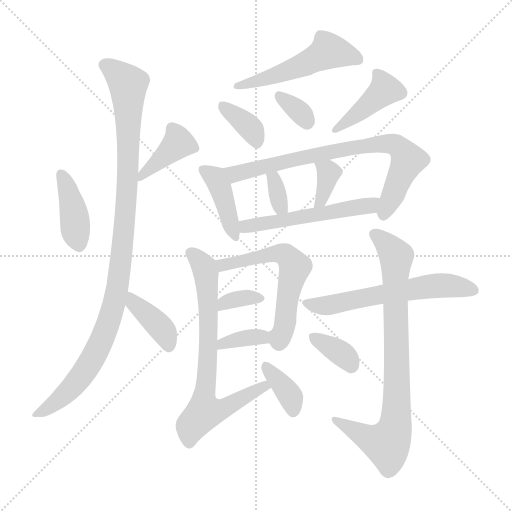
t = 0.00 s
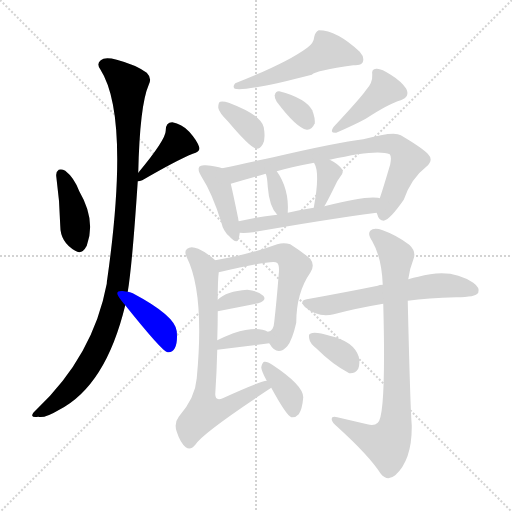
t = 2.74 s
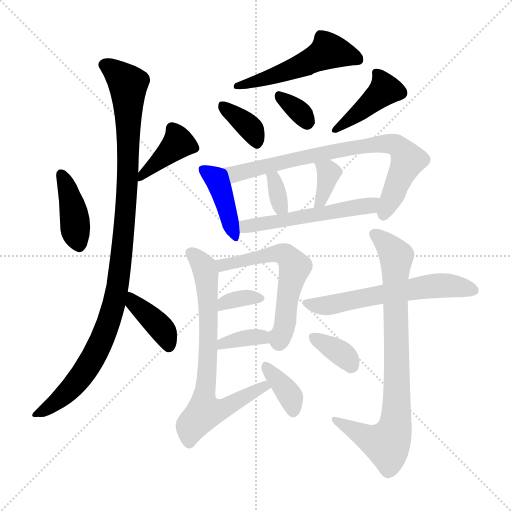
t = 5.47 s
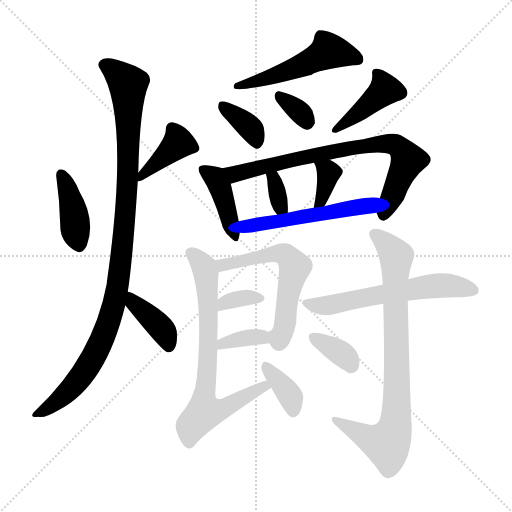
t = 8.21 s
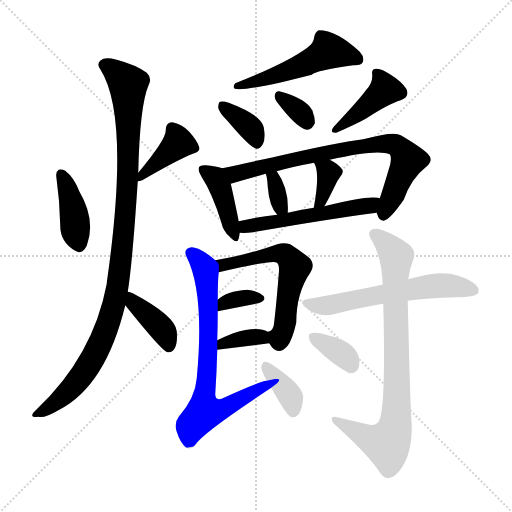
t = 10.95 s
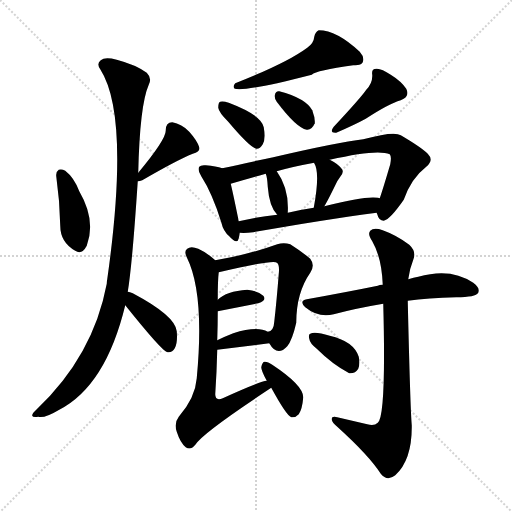
t = 13.69 s

The animated SVG that drew these frames (rendered in a browser with its animation timeline set to each time). Animation: 21 CSS @keyframes rules; one cycle of 13.69 s.

<svg version="1.1" viewBox="0 0 1024 1024" xmlns="http://www.w3.org/2000/svg">
  <g stroke="lightgray" stroke-dasharray="1,1" stroke-width="1" transform="scale(4, 4)">
    <line x1="0" y1="0" x2="256" y2="256"></line>
    <line x1="256" y1="0" x2="0" y2="256"></line>
    <line x1="128" y1="0" x2="128" y2="256"></line>
    <line x1="0" y1="128" x2="256" y2="128"></line>
  </g>
<g transform="scale(1, -1) translate(0, -900)">
   <style type="text/css">
    @keyframes keyframes0 {
      from {
       stroke: blue;
       stroke-dashoffset: 402;
       stroke-width: 128;
       }
       57% {
       animation-timing-function: step-end;
       stroke: blue;
       stroke-dashoffset: 0;
       stroke-width: 128;
       }
       to {
       stroke: black;
       stroke-width: 1024;
       }
       }
       #make-me-a-hanzi-animation-0 {
         animation: keyframes0 0.577148s both;
         animation-delay: 0.000000s;
         animation-timing-function: linear;
       }
    @keyframes keyframes1 {
      from {
       stroke: blue;
       stroke-dashoffset: 394;
       stroke-width: 128;
       }
       56% {
       animation-timing-function: step-end;
       stroke: blue;
       stroke-dashoffset: 0;
       stroke-width: 128;
       }
       to {
       stroke: black;
       stroke-width: 1024;
       }
       }
       #make-me-a-hanzi-animation-1 {
         animation: keyframes1 0.570638s both;
         animation-delay: 0.577148s;
         animation-timing-function: linear;
       }
    @keyframes keyframes2 {
      from {
       stroke: blue;
       stroke-dashoffset: 1037;
       stroke-width: 128;
       }
       77% {
       animation-timing-function: step-end;
       stroke: blue;
       stroke-dashoffset: 0;
       stroke-width: 128;
       }
       to {
       stroke: black;
       stroke-width: 1024;
       }
       }
       #make-me-a-hanzi-animation-2 {
         animation: keyframes2 1.093913s both;
         animation-delay: 1.147786s;
         animation-timing-function: linear;
       }
    @keyframes keyframes3 {
      from {
       stroke: blue;
       stroke-dashoffset: 394;
       stroke-width: 128;
       }
       56% {
       animation-timing-function: step-end;
       stroke: blue;
       stroke-dashoffset: 0;
       stroke-width: 128;
       }
       to {
       stroke: black;
       stroke-width: 1024;
       }
       }
       #make-me-a-hanzi-animation-3 {
         animation: keyframes3 0.570638s both;
         animation-delay: 2.241699s;
         animation-timing-function: linear;
       }
    @keyframes keyframes4 {
      from {
       stroke: blue;
       stroke-dashoffset: 515;
       stroke-width: 128;
       }
       63% {
       animation-timing-function: step-end;
       stroke: blue;
       stroke-dashoffset: 0;
       stroke-width: 128;
       }
       to {
       stroke: black;
       stroke-width: 1024;
       }
       }
       #make-me-a-hanzi-animation-4 {
         animation: keyframes4 0.669108s both;
         animation-delay: 2.812337s;
         animation-timing-function: linear;
       }
    @keyframes keyframes5 {
      from {
       stroke: blue;
       stroke-dashoffset: 360;
       stroke-width: 128;
       }
       54% {
       animation-timing-function: step-end;
       stroke: blue;
       stroke-dashoffset: 0;
       stroke-width: 128;
       }
       to {
       stroke: black;
       stroke-width: 1024;
       }
       }
       #make-me-a-hanzi-animation-5 {
         animation: keyframes5 0.542969s both;
         animation-delay: 3.481445s;
         animation-timing-function: linear;
       }
    @keyframes keyframes6 {
      from {
       stroke: blue;
       stroke-dashoffset: 331;
       stroke-width: 128;
       }
       52% {
       animation-timing-function: step-end;
       stroke: blue;
       stroke-dashoffset: 0;
       stroke-width: 128;
       }
       to {
       stroke: black;
       stroke-width: 1024;
       }
       }
       #make-me-a-hanzi-animation-6 {
         animation: keyframes6 0.519368s both;
         animation-delay: 4.024414s;
         animation-timing-function: linear;
       }
    @keyframes keyframes7 {
      from {
       stroke: blue;
       stroke-dashoffset: 413;
       stroke-width: 128;
       }
       57% {
       animation-timing-function: step-end;
       stroke: blue;
       stroke-dashoffset: 0;
       stroke-width: 128;
       }
       to {
       stroke: black;
       stroke-width: 1024;
       }
       }
       #make-me-a-hanzi-animation-7 {
         animation: keyframes7 0.586100s both;
         animation-delay: 4.543783s;
         animation-timing-function: linear;
       }
    @keyframes keyframes8 {
      from {
       stroke: blue;
       stroke-dashoffset: 409;
       stroke-width: 128;
       }
       57% {
       animation-timing-function: step-end;
       stroke: blue;
       stroke-dashoffset: 0;
       stroke-width: 128;
       }
       to {
       stroke: black;
       stroke-width: 1024;
       }
       }
       #make-me-a-hanzi-animation-8 {
         animation: keyframes8 0.582845s both;
         animation-delay: 5.129883s;
         animation-timing-function: linear;
       }
    @keyframes keyframes9 {
      from {
       stroke: blue;
       stroke-dashoffset: 766;
       stroke-width: 128;
       }
       71% {
       animation-timing-function: step-end;
       stroke: blue;
       stroke-dashoffset: 0;
       stroke-width: 128;
       }
       to {
       stroke: black;
       stroke-width: 1024;
       }
       }
       #make-me-a-hanzi-animation-9 {
         animation: keyframes9 0.873372s both;
         animation-delay: 5.712728s;
         animation-timing-function: linear;
       }
    @keyframes keyframes10 {
      from {
       stroke: blue;
       stroke-dashoffset: 332;
       stroke-width: 128;
       }
       52% {
       animation-timing-function: step-end;
       stroke: blue;
       stroke-dashoffset: 0;
       stroke-width: 128;
       }
       to {
       stroke: black;
       stroke-width: 1024;
       }
       }
       #make-me-a-hanzi-animation-10 {
         animation: keyframes10 0.520182s both;
         animation-delay: 6.586100s;
         animation-timing-function: linear;
       }
    @keyframes keyframes11 {
      from {
       stroke: blue;
       stroke-dashoffset: 352;
       stroke-width: 128;
       }
       53% {
       animation-timing-function: step-end;
       stroke: blue;
       stroke-dashoffset: 0;
       stroke-width: 128;
       }
       to {
       stroke: black;
       stroke-width: 1024;
       }
       }
       #make-me-a-hanzi-animation-11 {
         animation: keyframes11 0.536458s both;
         animation-delay: 7.106283s;
         animation-timing-function: linear;
       }
    @keyframes keyframes12 {
      from {
       stroke: blue;
       stroke-dashoffset: 535;
       stroke-width: 128;
       }
       64% {
       animation-timing-function: step-end;
       stroke: blue;
       stroke-dashoffset: 0;
       stroke-width: 128;
       }
       to {
       stroke: black;
       stroke-width: 1024;
       }
       }
       #make-me-a-hanzi-animation-12 {
         animation: keyframes12 0.685384s both;
         animation-delay: 7.642741s;
         animation-timing-function: linear;
       }
    @keyframes keyframes13 {
      from {
       stroke: blue;
       stroke-dashoffset: 586;
       stroke-width: 128;
       }
       66% {
       animation-timing-function: step-end;
       stroke: blue;
       stroke-dashoffset: 0;
       stroke-width: 128;
       }
       to {
       stroke: black;
       stroke-width: 1024;
       }
       }
       #make-me-a-hanzi-animation-13 {
         animation: keyframes13 0.726888s both;
         animation-delay: 8.328125s;
         animation-timing-function: linear;
       }
    @keyframes keyframes14 {
      from {
       stroke: blue;
       stroke-dashoffset: 340;
       stroke-width: 128;
       }
       53% {
       animation-timing-function: step-end;
       stroke: blue;
       stroke-dashoffset: 0;
       stroke-width: 128;
       }
       to {
       stroke: black;
       stroke-width: 1024;
       }
       }
       #make-me-a-hanzi-animation-14 {
         animation: keyframes14 0.526693s both;
         animation-delay: 9.055013s;
         animation-timing-function: linear;
       }
    @keyframes keyframes15 {
      from {
       stroke: blue;
       stroke-dashoffset: 353;
       stroke-width: 128;
       }
       53% {
       animation-timing-function: step-end;
       stroke: blue;
       stroke-dashoffset: 0;
       stroke-width: 128;
       }
       to {
       stroke: black;
       stroke-width: 1024;
       }
       }
       #make-me-a-hanzi-animation-15 {
         animation: keyframes15 0.537272s both;
         animation-delay: 9.581706s;
         animation-timing-function: linear;
       }
    @keyframes keyframes16 {
      from {
       stroke: blue;
       stroke-dashoffset: 723;
       stroke-width: 128;
       }
       70% {
       animation-timing-function: step-end;
       stroke: blue;
       stroke-dashoffset: 0;
       stroke-width: 128;
       }
       to {
       stroke: black;
       stroke-width: 1024;
       }
       }
       #make-me-a-hanzi-animation-16 {
         animation: keyframes16 0.838379s both;
         animation-delay: 10.118978s;
         animation-timing-function: linear;
       }
    @keyframes keyframes17 {
      from {
       stroke: blue;
       stroke-dashoffset: 369;
       stroke-width: 128;
       }
       55% {
       animation-timing-function: step-end;
       stroke: blue;
       stroke-dashoffset: 0;
       stroke-width: 128;
       }
       to {
       stroke: black;
       stroke-width: 1024;
       }
       }
       #make-me-a-hanzi-animation-17 {
         animation: keyframes17 0.550293s both;
         animation-delay: 10.957357s;
         animation-timing-function: linear;
       }
    @keyframes keyframes18 {
      from {
       stroke: blue;
       stroke-dashoffset: 595;
       stroke-width: 128;
       }
       66% {
       animation-timing-function: step-end;
       stroke: blue;
       stroke-dashoffset: 0;
       stroke-width: 128;
       }
       to {
       stroke: black;
       stroke-width: 1024;
       }
       }
       #make-me-a-hanzi-animation-18 {
         animation: keyframes18 0.734212s both;
         animation-delay: 11.507650s;
         animation-timing-function: linear;
       }
    @keyframes keyframes19 {
      from {
       stroke: blue;
       stroke-dashoffset: 810;
       stroke-width: 128;
       }
       73% {
       animation-timing-function: step-end;
       stroke: blue;
       stroke-dashoffset: 0;
       stroke-width: 128;
       }
       to {
       stroke: black;
       stroke-width: 1024;
       }
       }
       #make-me-a-hanzi-animation-19 {
         animation: keyframes19 0.909180s both;
         animation-delay: 12.241862s;
         animation-timing-function: linear;
       }
    @keyframes keyframes20 {
      from {
       stroke: blue;
       stroke-dashoffset: 350;
       stroke-width: 128;
       }
       53% {
       animation-timing-function: step-end;
       stroke: blue;
       stroke-dashoffset: 0;
       stroke-width: 128;
       }
       to {
       stroke: black;
       stroke-width: 1024;
       }
       }
       #make-me-a-hanzi-animation-20 {
         animation: keyframes20 0.534831s both;
         animation-delay: 13.151042s;
         animation-timing-function: linear;
       }
</style>
<path d="M 112.5 547.5 Q 119.5 498.5 120.5 448.5 Q 120.5 415.5 150.5 398.5 Q 163.5 389.5 173.5 408.5 Q 192.5 459.5 158.5 517.5 Q 148.5 544.5 130.5 558.5 Q 123.5 562.5 117.5 560.5 Q 111.5 556.5 112.5 547.5 Z" fill="lightgray"></path> 
<path d="M 275.5 537.5 Q 279.5 537.5 284.5 539.5 Q 353.5 579.5 385.5 592.5 Q 401.5 596.5 398.5 605.5 Q 394.5 618.5 378.5 636.5 Q 363.5 652.5 344.5 655.5 Q 331.5 655.5 331.5 639.5 Q 332.5 621.5 276.5 554.5 C 260.5 535.5 260.5 535.5 275.5 537.5 Z" fill="lightgray"></path> 
<path d="M 255.5 316.5 Q 264.5 370.5 275.5 537.5 L 276.5 554.5 Q 279.5 689.5 297.5 730.5 Q 304.5 743.5 293.5 754.5 Q 271.5 770.5 233.5 780.5 Q 209.5 786.5 201.5 779.5 Q 192.5 772.5 200.5 761.5 Q 260.5 668.5 214.5 341.5 Q 213.5 337.5 213.5 332.5 Q 186.5 188.5 73.5 81.5 Q 63.5 72.5 64.5 68.5 Q 65.5 64.5 76.5 66.5 Q 88.5 62.5 118.5 80.5 Q 211.5 128.5 250.5 289.5 L 255.5 316.5 Z" fill="lightgray"></path> 
<path d="M 250.5 289.5 Q 322.5 199.5 334.5 195.5 Q 334.5 196.5 335.5 195.5 Q 344.5 194.5 349.5 203.5 Q 355.5 213.5 353.5 237.5 Q 350.5 268.5 265.5 313.5 Q 259.5 316.5 255.5 316.5 C 225.5 321.5 231.5 312.5 250.5 289.5 Z" fill="lightgray"></path> 
<path d="M 614.5 804.5 Q 572.5 773.5 470.5 733.5 Q 464.5 726.5 469.5 722.5 Q 491.5 716.5 623.5 750.5 Q 632.5 759.5 706.5 769.5 Q 722.5 768.5 725.5 775.5 Q 729.5 785.5 719.5 796.5 Q 673.5 839.5 637.5 839.5 Q 630.5 836.5 628.5 826.5 Q 627.5 813.5 614.5 804.5 Z" fill="lightgray"></path> 
<path d="M 456.5 656.5 Q 499.5 605.5 512.5 602.5 Q 519.5 601.5 525.5 611.5 Q 531.5 621.5 527.5 645.5 Q 523.5 669.5 457.5 694.5 Q 445.5 698.5 440.5 696.5 Q 436.5 695.5 436.5 684.5 Q 437.5 675.5 456.5 656.5 Z" fill="lightgray"></path> 
<path d="M 553.5 696.5 Q 592.5 644.5 613.5 640.5 Q 623.5 639.5 629.5 653.5 Q 630.5 663.5 624.5 679.5 Q 611.5 703.5 558.5 717.5 Q 551.5 718.5 549.5 709.5 Q 548.5 703.5 553.5 696.5 Z" fill="lightgray"></path> 
<path d="M 732.5 720.5 Q 722.5 705.5 667.5 646.5 Q 657.5 633.5 672.5 634.5 Q 709.5 650.5 731.5 662.5 Q 777.5 692.5 801.5 699.5 Q 820.5 706.5 812.5 722.5 Q 802.5 737.5 781.5 750.5 Q 762.5 763.5 752.5 762.5 Q 742.5 762.5 744.5 750.5 Q 745.5 734.5 732.5 720.5 Z" fill="lightgray"></path> 
<path d="M 444.5 563.5 Q 432.5 567.5 411.5 569.5 Q 401.5 570.5 398.5 566.5 Q 394.5 560.5 402.5 547.5 Q 424.5 513.5 442.5 455.5 Q 446.5 437.5 458.5 427.5 Q 474.5 409.5 477.5 423.5 Q 478.5 427.5 479.5 434.5 L 477.5 457.5 Q 476.5 460.5 476.5 462.5 Q 466.5 511.5 461.5 532.5 C 454.5 560.5 454.5 560.5 444.5 563.5 Z" fill="lightgray"></path> 
<path d="M 753.5 474.5 Q 753.5 473.5 754.5 471.5 Q 757.5 458.5 767.5 458.5 Q 780.5 461.5 807.5 500.5 Q 822.5 543.5 852.5 566.5 Q 868.5 579.5 855.5 592.5 Q 842.5 605.5 801.5 629.5 Q 788.5 638.5 726.5 621.5 Q 675.5 615.5 546.5 585.5 Q 485.5 572.5 444.5 563.5 C 415.5 557.5 432.5 523.5 461.5 532.5 Q 491.5 541.5 531.5 552.5 L 553.5 557.5 Q 584.5 566.5 628.5 574.5 L 659.5 580.5 Q 755.5 602.5 779.5 591.5 Q 783.5 587.5 780.5 571.5 Q 765.5 520.5 759.5 503.5 C 751.5 478.5 751.5 478.5 753.5 474.5 Z" fill="lightgray"></path> 
<path d="M 575.5 474.5 Q 578.5 522.5 553.5 557.5 C 536.5 582.5 521.5 580.5 531.5 552.5 Q 534.5 545.5 535.5 526.5 Q 538.5 486.5 554.5 470.5 C 574.5 449.5 574.5 449.5 575.5 474.5 Z" fill="lightgray"></path> 
<path d="M 648.5 487.5 Q 654.5 496.5 671.5 531.5 Q 674.5 538.5 680.5 546.5 Q 689.5 556.5 682.5 563.5 Q 675.5 572.5 659.5 580.5 C 632.5 594.5 618.5 601.5 628.5 574.5 Q 627.5 574.5 628.5 573.5 Q 640.5 554.5 627.5 484.5 C 622.5 454.5 632.5 462.5 648.5 487.5 Z" fill="lightgray"></path> 
<path d="M 479.5 434.5 Q 489.5 433.5 506.5 435.5 Q 647.5 460.5 753.5 474.5 C 783.5 478.5 789.5 498.5 759.5 503.5 Q 758.5 504.5 755.5 504.5 Q 730.5 508.5 648.5 487.5 L 627.5 484.5 Q 600.5 480.5 575.5 474.5 L 554.5 470.5 Q 514.5 466.5 477.5 457.5 C 448.5 450.5 449.5 435.5 479.5 434.5 Z" fill="lightgray"></path> 
<path d="M 538.5 213.5 Q 554.5 185.5 574.5 207.5 Q 584.5 219.5 592.5 254.5 Q 592.5 314.5 620.5 354.5 Q 630.5 369.5 620.5 382.5 Q 605.5 395.5 580.5 411.5 Q 567.5 415.5 554.5 411.5 Q 496.5 390.5 430.5 379.5 C 400.5 374.5 408.5 348.5 437.5 355.5 Q 540.5 379.5 551.5 375.5 L 553.5 374.5 Q 559.5 371.5 557.5 352.5 Q 553.5 300.5 548.5 256.5 Q 547.5 237.5 535.5 236.5 C 526.5 230.5 526.5 230.5 538.5 213.5 Z" fill="lightgray"></path> 
<path d="M 435.5 277.5 L 516.5 293.5 Q 534.5 299.5 526.5 308.5 Q 516.5 318.5 494.5 320.5 Q 452.5 317.5 435.5 300.5 C 413.5 280.5 406.5 271.5 435.5 277.5 Z" fill="lightgray"></path> 
<path d="M 434.5 200.5 L 538.5 213.5 C 568.5 217.5 562.5 223.5 535.5 236.5 Q 514.5 248.5 466.5 233.5 Q 448.5 226.5 434.5 219.5 C 407.5 206.5 404.5 196.5 434.5 200.5 Z" fill="lightgray"></path> 
<path d="M 533.5 138.5 Q 520.5 137.5 445.5 103.5 Q 430.5 97.5 430.5 111.5 Q 433.5 157.5 434.5 200.5 L 434.5 219.5 Q 435.5 250.5 435.5 277.5 L 435.5 300.5 Q 435.5 340.5 437.5 355.5 C 438.5 372.5 438.5 372.5 430.5 379.5 Q 412.5 395.5 396.5 402.5 Q 381.5 408.5 374.5 402.5 Q 367.5 398.5 373.5 385.5 Q 409.5 313.5 393.5 143.5 Q 390.5 104.5 357.5 66.5 Q 347.5 53.5 353.5 36.5 Q 360.5 14.5 371.5 5.5 Q 381.5 -1.5 391.5 11.5 Q 404.5 33.5 542.5 124.5 C 567.5 141.5 562.5 146.5 533.5 138.5 Z" fill="lightgray"></path> 
<path d="M 542.5 124.5 Q 572.5 69.5 582.5 65.5 Q 591.5 64.5 597.5 71.5 Q 604.5 81.5 606.5 105.5 Q 606.5 129.5 544.5 170.5 Q 534.5 177.5 528.5 176.5 Q 524.5 175.5 522.5 165.5 Q 522.5 158.5 533.5 138.5 L 542.5 124.5 Z" fill="lightgray"></path> 
<path d="M 815.5 298.5 Q 855.5 304.5 912.5 305.5 Q 951.5 305.5 956.5 314.5 Q 960.5 324.5 946.5 334.5 Q 901.5 365.5 836.5 346.5 Q 827.5 345.5 816.5 341.5 L 765.5 330.5 Q 758.5 330.5 755.5 328.5 Q 691.5 315.5 613.5 301.5 Q 597.5 298.5 610.5 285.5 Q 637.5 263.5 667.5 271.5 Q 712.5 283.5 766.5 292.5 L 815.5 298.5 Z" fill="lightgray"></path> 
<path d="M 734.5 51.5 Q 704.5 58.5 674.5 65.5 Q 662.5 68.5 663.5 60.5 Q 664.5 54.5 674.5 46.5 Q 738.5 -11.5 761.5 -47.5 Q 774.5 -63.5 790.5 -50.5 Q 824.5 -19.5 823.5 49.5 Q 820.5 83.5 815.5 298.5 L 816.5 341.5 Q 819.5 363.5 826.5 380.5 Q 833.5 396.5 818.5 410.5 Q 793.5 429.5 765.5 439.5 Q 747.5 445.5 740.5 438.5 Q 734.5 431.5 744.5 417.5 Q 763.5 384.5 765.5 330.5 L 766.5 292.5 Q 772.5 67.5 755.5 54.5 Q 748.5 47.5 734.5 51.5 Z" fill="lightgray"></path> 
<path d="M 633.5 202.5 Q 664.5 171.5 698.5 153.5 Q 710.5 152.5 716.5 162.5 Q 720.5 172.5 717.5 186.5 Q 707.5 217.5 659.5 228.5 Q 629.5 237.5 620.5 232.5 Q 616.5 231.5 618.5 222.5 Q 619.5 213.5 633.5 202.5 Z" fill="lightgray"></path> 
      <clipPath id="make-me-a-hanzi-clip-0">
      <path d="M 112.5 547.5 Q 119.5 498.5 120.5 448.5 Q 120.5 415.5 150.5 398.5 Q 163.5 389.5 173.5 408.5 Q 192.5 459.5 158.5 517.5 Q 148.5 544.5 130.5 558.5 Q 123.5 562.5 117.5 560.5 Q 111.5 556.5 112.5 547.5 Z" fill="lightgray"></path>
      </clipPath>
      <path clip-path="url(#make-me-a-hanzi-clip-0)" d="M 122.5 551.5 L 146.5 483.5 L 158.5 410.5 " fill="none" id="make-me-a-hanzi-animation-0" stroke-dasharray="274 548" stroke-linecap="round"></path>

      <clipPath id="make-me-a-hanzi-clip-1">
      <path d="M 275.5 537.5 Q 279.5 537.5 284.5 539.5 Q 353.5 579.5 385.5 592.5 Q 401.5 596.5 398.5 605.5 Q 394.5 618.5 378.5 636.5 Q 363.5 652.5 344.5 655.5 Q 331.5 655.5 331.5 639.5 Q 332.5 621.5 276.5 554.5 C 260.5 535.5 260.5 535.5 275.5 537.5 Z" fill="lightgray"></path>
      </clipPath>
      <path clip-path="url(#make-me-a-hanzi-clip-1)" d="M 344.5 642.5 L 356.5 613.5 L 303.5 563.5 L 290.5 558.5 L 279.5 541.5 " fill="none" id="make-me-a-hanzi-animation-1" stroke-dasharray="266 532" stroke-linecap="round"></path>

      <clipPath id="make-me-a-hanzi-clip-2">
      <path d="M 255.5 316.5 Q 264.5 370.5 275.5 537.5 L 276.5 554.5 Q 279.5 689.5 297.5 730.5 Q 304.5 743.5 293.5 754.5 Q 271.5 770.5 233.5 780.5 Q 209.5 786.5 201.5 779.5 Q 192.5 772.5 200.5 761.5 Q 260.5 668.5 214.5 341.5 Q 213.5 337.5 213.5 332.5 Q 186.5 188.5 73.5 81.5 Q 63.5 72.5 64.5 68.5 Q 65.5 64.5 76.5 66.5 Q 88.5 62.5 118.5 80.5 Q 211.5 128.5 250.5 289.5 L 255.5 316.5 Z" fill="lightgray"></path>
      </clipPath>
      <path clip-path="url(#make-me-a-hanzi-clip-2)" d="M 208.5 770.5 L 256.5 729.5 L 255.5 527.5 L 232.5 313.5 L 209.5 232.5 L 181.5 175.5 L 133.5 114.5 L 102.5 88.5 L 71.5 73.5 " fill="none" id="make-me-a-hanzi-animation-2" stroke-dasharray="909 1818" stroke-linecap="round"></path>

      <clipPath id="make-me-a-hanzi-clip-3">
      <path d="M 250.5 289.5 Q 322.5 199.5 334.5 195.5 Q 334.5 196.5 335.5 195.5 Q 344.5 194.5 349.5 203.5 Q 355.5 213.5 353.5 237.5 Q 350.5 268.5 265.5 313.5 Q 259.5 316.5 255.5 316.5 C 225.5 321.5 231.5 312.5 250.5 289.5 Z" fill="lightgray"></path>
      </clipPath>
      <path clip-path="url(#make-me-a-hanzi-clip-3)" d="M 258.5 308.5 L 270.5 288.5 L 284.5 281.5 L 328.5 235.5 L 335.5 200.5 " fill="none" id="make-me-a-hanzi-animation-3" stroke-dasharray="266 532" stroke-linecap="round"></path>

      <clipPath id="make-me-a-hanzi-clip-4">
      <path d="M 614.5 804.5 Q 572.5 773.5 470.5 733.5 Q 464.5 726.5 469.5 722.5 Q 491.5 716.5 623.5 750.5 Q 632.5 759.5 706.5 769.5 Q 722.5 768.5 725.5 775.5 Q 729.5 785.5 719.5 796.5 Q 673.5 839.5 637.5 839.5 Q 630.5 836.5 628.5 826.5 Q 627.5 813.5 614.5 804.5 Z" fill="lightgray"></path>
      </clipPath>
      <path clip-path="url(#make-me-a-hanzi-clip-4)" d="M 715.5 781.5 L 656.5 798.5 L 561.5 751.5 L 473.5 727.5 " fill="none" id="make-me-a-hanzi-animation-4" stroke-dasharray="387 774" stroke-linecap="round"></path>

      <clipPath id="make-me-a-hanzi-clip-5">
      <path d="M 456.5 656.5 Q 499.5 605.5 512.5 602.5 Q 519.5 601.5 525.5 611.5 Q 531.5 621.5 527.5 645.5 Q 523.5 669.5 457.5 694.5 Q 445.5 698.5 440.5 696.5 Q 436.5 695.5 436.5 684.5 Q 437.5 675.5 456.5 656.5 Z" fill="lightgray"></path>
      </clipPath>
      <path clip-path="url(#make-me-a-hanzi-clip-5)" d="M 444.5 688.5 L 503.5 640.5 L 514.5 614.5 " fill="none" id="make-me-a-hanzi-animation-5" stroke-dasharray="232 464" stroke-linecap="round"></path>

      <clipPath id="make-me-a-hanzi-clip-6">
      <path d="M 553.5 696.5 Q 592.5 644.5 613.5 640.5 Q 623.5 639.5 629.5 653.5 Q 630.5 663.5 624.5 679.5 Q 611.5 703.5 558.5 717.5 Q 551.5 718.5 549.5 709.5 Q 548.5 703.5 553.5 696.5 Z" fill="lightgray"></path>
      </clipPath>
      <path clip-path="url(#make-me-a-hanzi-clip-6)" d="M 560.5 705.5 L 604.5 671.5 L 614.5 654.5 " fill="none" id="make-me-a-hanzi-animation-6" stroke-dasharray="203 406" stroke-linecap="round"></path>

      <clipPath id="make-me-a-hanzi-clip-7">
      <path d="M 732.5 720.5 Q 722.5 705.5 667.5 646.5 Q 657.5 633.5 672.5 634.5 Q 709.5 650.5 731.5 662.5 Q 777.5 692.5 801.5 699.5 Q 820.5 706.5 812.5 722.5 Q 802.5 737.5 781.5 750.5 Q 762.5 763.5 752.5 762.5 Q 742.5 762.5 744.5 750.5 Q 745.5 734.5 732.5 720.5 Z" fill="lightgray"></path>
      </clipPath>
      <path clip-path="url(#make-me-a-hanzi-clip-7)" d="M 756.5 751.5 L 770.5 720.5 L 730.5 683.5 L 679.5 650.5 L 677.5 643.5 " fill="none" id="make-me-a-hanzi-animation-7" stroke-dasharray="285 570" stroke-linecap="round"></path>

      <clipPath id="make-me-a-hanzi-clip-8">
      <path d="M 444.5 563.5 Q 432.5 567.5 411.5 569.5 Q 401.5 570.5 398.5 566.5 Q 394.5 560.5 402.5 547.5 Q 424.5 513.5 442.5 455.5 Q 446.5 437.5 458.5 427.5 Q 474.5 409.5 477.5 423.5 Q 478.5 427.5 479.5 434.5 L 477.5 457.5 Q 476.5 460.5 476.5 462.5 Q 466.5 511.5 461.5 532.5 C 454.5 560.5 454.5 560.5 444.5 563.5 Z" fill="lightgray"></path>
      </clipPath>
      <path clip-path="url(#make-me-a-hanzi-clip-8)" d="M 406.5 561.5 L 426.5 547.5 L 439.5 527.5 L 468.5 426.5 " fill="none" id="make-me-a-hanzi-animation-8" stroke-dasharray="281 562" stroke-linecap="round"></path>

      <clipPath id="make-me-a-hanzi-clip-9">
      <path d="M 753.5 474.5 Q 753.5 473.5 754.5 471.5 Q 757.5 458.5 767.5 458.5 Q 780.5 461.5 807.5 500.5 Q 822.5 543.5 852.5 566.5 Q 868.5 579.5 855.5 592.5 Q 842.5 605.5 801.5 629.5 Q 788.5 638.5 726.5 621.5 Q 675.5 615.5 546.5 585.5 Q 485.5 572.5 444.5 563.5 C 415.5 557.5 432.5 523.5 461.5 532.5 Q 491.5 541.5 531.5 552.5 L 553.5 557.5 Q 584.5 566.5 628.5 574.5 L 659.5 580.5 Q 755.5 602.5 779.5 591.5 Q 783.5 587.5 780.5 571.5 Q 765.5 520.5 759.5 503.5 C 751.5 478.5 751.5 478.5 753.5 474.5 Z" fill="lightgray"></path>
      </clipPath>
      <path clip-path="url(#make-me-a-hanzi-clip-9)" d="M 451.5 560.5 L 469.5 552.5 L 679.5 600.5 L 761.5 613.5 L 790.5 610.5 L 816.5 580.5 L 766.5 468.5 " fill="none" id="make-me-a-hanzi-animation-9" stroke-dasharray="638 1276" stroke-linecap="round"></path>

      <clipPath id="make-me-a-hanzi-clip-10">
      <path d="M 575.5 474.5 Q 578.5 522.5 553.5 557.5 C 536.5 582.5 521.5 580.5 531.5 552.5 Q 534.5 545.5 535.5 526.5 Q 538.5 486.5 554.5 470.5 C 574.5 449.5 574.5 449.5 575.5 474.5 Z" fill="lightgray"></path>
      </clipPath>
      <path clip-path="url(#make-me-a-hanzi-clip-10)" d="M 538.5 548.5 L 547.5 542.5 L 558.5 492.5 L 568.5 482.5 " fill="none" id="make-me-a-hanzi-animation-10" stroke-dasharray="204 408" stroke-linecap="round"></path>

      <clipPath id="make-me-a-hanzi-clip-11">
      <path d="M 648.5 487.5 Q 654.5 496.5 671.5 531.5 Q 674.5 538.5 680.5 546.5 Q 689.5 556.5 682.5 563.5 Q 675.5 572.5 659.5 580.5 C 632.5 594.5 618.5 601.5 628.5 574.5 Q 627.5 574.5 628.5 573.5 Q 640.5 554.5 627.5 484.5 C 622.5 454.5 632.5 462.5 648.5 487.5 Z" fill="lightgray"></path>
      </clipPath>
      <path clip-path="url(#make-me-a-hanzi-clip-11)" d="M 636.5 574.5 L 657.5 554.5 L 644.5 504.5 L 631.5 495.5 " fill="none" id="make-me-a-hanzi-animation-11" stroke-dasharray="224 448" stroke-linecap="round"></path>

      <clipPath id="make-me-a-hanzi-clip-12">
      <path d="M 479.5 434.5 Q 489.5 433.5 506.5 435.5 Q 647.5 460.5 753.5 474.5 C 783.5 478.5 789.5 498.5 759.5 503.5 Q 758.5 504.5 755.5 504.5 Q 730.5 508.5 648.5 487.5 L 627.5 484.5 Q 600.5 480.5 575.5 474.5 L 554.5 470.5 Q 514.5 466.5 477.5 457.5 C 448.5 450.5 449.5 435.5 479.5 434.5 Z" fill="lightgray"></path>
      </clipPath>
      <path clip-path="url(#make-me-a-hanzi-clip-12)" d="M 485.5 440.5 L 491.5 447.5 L 740.5 488.5 L 755.5 496.5 " fill="none" id="make-me-a-hanzi-animation-12" stroke-dasharray="407 814" stroke-linecap="round"></path>

      <clipPath id="make-me-a-hanzi-clip-13">
      <path d="M 538.5 213.5 Q 554.5 185.5 574.5 207.5 Q 584.5 219.5 592.5 254.5 Q 592.5 314.5 620.5 354.5 Q 630.5 369.5 620.5 382.5 Q 605.5 395.5 580.5 411.5 Q 567.5 415.5 554.5 411.5 Q 496.5 390.5 430.5 379.5 C 400.5 374.5 408.5 348.5 437.5 355.5 Q 540.5 379.5 551.5 375.5 L 553.5 374.5 Q 559.5 371.5 557.5 352.5 Q 553.5 300.5 548.5 256.5 Q 547.5 237.5 535.5 236.5 C 526.5 230.5 526.5 230.5 538.5 213.5 Z" fill="lightgray"></path>
      </clipPath>
      <path clip-path="url(#make-me-a-hanzi-clip-13)" d="M 438.5 375.5 L 448.5 367.5 L 553.5 393.5 L 573.5 388.5 L 582.5 378.5 L 589.5 365.5 L 570.5 251.5 L 559.5 225.5 L 544.5 231.5 " fill="none" id="make-me-a-hanzi-animation-13" stroke-dasharray="458 916" stroke-linecap="round"></path>

      <clipPath id="make-me-a-hanzi-clip-14">
      <path d="M 435.5 277.5 L 516.5 293.5 Q 534.5 299.5 526.5 308.5 Q 516.5 318.5 494.5 320.5 Q 452.5 317.5 435.5 300.5 C 413.5 280.5 406.5 271.5 435.5 277.5 Z" fill="lightgray"></path>
      </clipPath>
      <path clip-path="url(#make-me-a-hanzi-clip-14)" d="M 441.5 283.5 L 457.5 298.5 L 486.5 305.5 L 518.5 302.5 " fill="none" id="make-me-a-hanzi-animation-14" stroke-dasharray="212 424" stroke-linecap="round"></path>

      <clipPath id="make-me-a-hanzi-clip-15">
      <path d="M 434.5 200.5 L 538.5 213.5 C 568.5 217.5 562.5 223.5 535.5 236.5 Q 514.5 248.5 466.5 233.5 Q 448.5 226.5 434.5 219.5 C 407.5 206.5 404.5 196.5 434.5 200.5 Z" fill="lightgray"></path>
      </clipPath>
      <path clip-path="url(#make-me-a-hanzi-clip-15)" d="M 441.5 205.5 L 445.5 212.5 L 479.5 222.5 L 518.5 226.5 L 530.5 218.5 " fill="none" id="make-me-a-hanzi-animation-15" stroke-dasharray="225 450" stroke-linecap="round"></path>

      <clipPath id="make-me-a-hanzi-clip-16">
      <path d="M 533.5 138.5 Q 520.5 137.5 445.5 103.5 Q 430.5 97.5 430.5 111.5 Q 433.5 157.5 434.5 200.5 L 434.5 219.5 Q 435.5 250.5 435.5 277.5 L 435.5 300.5 Q 435.5 340.5 437.5 355.5 C 438.5 372.5 438.5 372.5 430.5 379.5 Q 412.5 395.5 396.5 402.5 Q 381.5 408.5 374.5 402.5 Q 367.5 398.5 373.5 385.5 Q 409.5 313.5 393.5 143.5 Q 390.5 104.5 357.5 66.5 Q 347.5 53.5 353.5 36.5 Q 360.5 14.5 371.5 5.5 Q 381.5 -1.5 391.5 11.5 Q 404.5 33.5 542.5 124.5 C 567.5 141.5 562.5 146.5 533.5 138.5 Z" fill="lightgray"></path>
      </clipPath>
      <path clip-path="url(#make-me-a-hanzi-clip-16)" d="M 382.5 393.5 L 408.5 365.5 L 414.5 327.5 L 417.5 242.5 L 409.5 75.5 L 445.5 81.5 L 526.5 123.5 L 531.5 132.5 " fill="none" id="make-me-a-hanzi-animation-16" stroke-dasharray="595 1190" stroke-linecap="round"></path>

      <clipPath id="make-me-a-hanzi-clip-17">
      <path d="M 542.5 124.5 Q 572.5 69.5 582.5 65.5 Q 591.5 64.5 597.5 71.5 Q 604.5 81.5 606.5 105.5 Q 606.5 129.5 544.5 170.5 Q 534.5 177.5 528.5 176.5 Q 524.5 175.5 522.5 165.5 Q 522.5 158.5 533.5 138.5 L 542.5 124.5 Z" fill="lightgray"></path>
      </clipPath>
      <path clip-path="url(#make-me-a-hanzi-clip-17)" d="M 530.5 168.5 L 576.5 113.5 L 583.5 101.5 L 585.5 74.5 " fill="none" id="make-me-a-hanzi-animation-17" stroke-dasharray="241 482" stroke-linecap="round"></path>

      <clipPath id="make-me-a-hanzi-clip-18">
      <path d="M 815.5 298.5 Q 855.5 304.5 912.5 305.5 Q 951.5 305.5 956.5 314.5 Q 960.5 324.5 946.5 334.5 Q 901.5 365.5 836.5 346.5 Q 827.5 345.5 816.5 341.5 L 765.5 330.5 Q 758.5 330.5 755.5 328.5 Q 691.5 315.5 613.5 301.5 Q 597.5 298.5 610.5 285.5 Q 637.5 263.5 667.5 271.5 Q 712.5 283.5 766.5 292.5 L 815.5 298.5 Z" fill="lightgray"></path>
      </clipPath>
      <path clip-path="url(#make-me-a-hanzi-clip-18)" d="M 612.5 293.5 L 655.5 289.5 L 866.5 328.5 L 947.5 319.5 " fill="none" id="make-me-a-hanzi-animation-18" stroke-dasharray="467 934" stroke-linecap="round"></path>

      <clipPath id="make-me-a-hanzi-clip-19">
      <path d="M 734.5 51.5 Q 704.5 58.5 674.5 65.5 Q 662.5 68.5 663.5 60.5 Q 664.5 54.5 674.5 46.5 Q 738.5 -11.5 761.5 -47.5 Q 774.5 -63.5 790.5 -50.5 Q 824.5 -19.5 823.5 49.5 Q 820.5 83.5 815.5 298.5 L 816.5 341.5 Q 819.5 363.5 826.5 380.5 Q 833.5 396.5 818.5 410.5 Q 793.5 429.5 765.5 439.5 Q 747.5 445.5 740.5 438.5 Q 734.5 431.5 744.5 417.5 Q 763.5 384.5 765.5 330.5 L 766.5 292.5 Q 772.5 67.5 755.5 54.5 Q 748.5 47.5 734.5 51.5 Z" fill="lightgray"></path>
      </clipPath>
      <path clip-path="url(#make-me-a-hanzi-clip-19)" d="M 748.5 432.5 L 792.5 385.5 L 789.5 40.5 L 770.5 12.5 L 737.5 23.5 L 670.5 59.5 " fill="none" id="make-me-a-hanzi-animation-19" stroke-dasharray="682 1364" stroke-linecap="round"></path>

      <clipPath id="make-me-a-hanzi-clip-20">
      <path d="M 633.5 202.5 Q 664.5 171.5 698.5 153.5 Q 710.5 152.5 716.5 162.5 Q 720.5 172.5 717.5 186.5 Q 707.5 217.5 659.5 228.5 Q 629.5 237.5 620.5 232.5 Q 616.5 231.5 618.5 222.5 Q 619.5 213.5 633.5 202.5 Z" fill="lightgray"></path>
      </clipPath>
      <path clip-path="url(#make-me-a-hanzi-clip-20)" d="M 626.5 226.5 L 689.5 187.5 L 700.5 171.5 " fill="none" id="make-me-a-hanzi-animation-20" stroke-dasharray="222 444" stroke-linecap="round"></path>

</g>
</svg>
